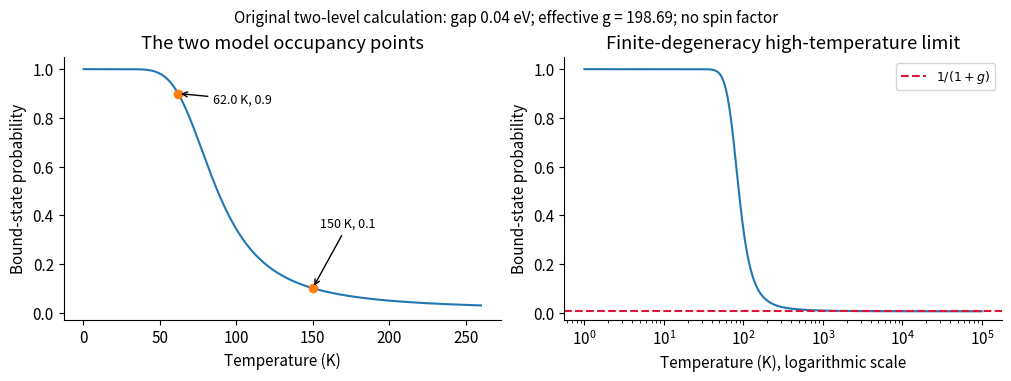

This figure's Python source:
import numpy as np
import matplotlib
matplotlib.use('Agg')
import matplotlib.pyplot as plt
from matplotlib.patches import Rectangle
plt.rcParams.update({'font.size':11,'axes.spines.top':False,'axes.spines.right':False,'figure.facecolor':'white','savefig.facecolor':'white'})

k=1.380649e-23/1.602176634e-19;gap=.04;deg=9*np.exp(gap/(k*150));t90=gap/(k*np.log(9*deg))
def bound(T):return 1/(1+deg*np.exp(-gap/(k*np.asarray(T))))
fig,ax=plt.subplots(1,2,figsize=(10,3.7),layout='constrained');T=np.linspace(.1,260,1000);ax[0].plot(T,bound(T));ax[0].plot([t90,150],[.9,.1],'o');ax[0].annotate(f'{t90:.1f} K, 0.9',xy=(t90,.9),xytext=(85,.86),arrowprops={'arrowstyle':'->'},fontsize=9);ax[0].annotate('150 K, 0.1',xy=(150,.1),xytext=(155,.35),arrowprops={'arrowstyle':'->'},fontsize=9);ax[0].set(xlabel='Temperature (K)',ylabel='Bound-state probability',title='The two model occupancy points',ylim=(-.03,1.05))
T=np.geomspace(1,1e5,1200);ax[1].semilogx(T,bound(T));ax[1].axhline(1/(1+deg),color='crimson',ls='--',label=r'$1/(1+g)$');ax[1].set(xlabel='Temperature (K), logarithmic scale',ylabel='Bound-state probability',title='Finite-degeneracy high-temperature limit',ylim=(-.03,1.05));ax[1].legend(fontsize=9)
fig.suptitle(f'Original two-level calculation: gap 0.04 eV; effective g = {deg:.2f}; no spin factor',fontsize=11)
fig.savefig('paper-1-donor-occupancy.png',dpi=155)
